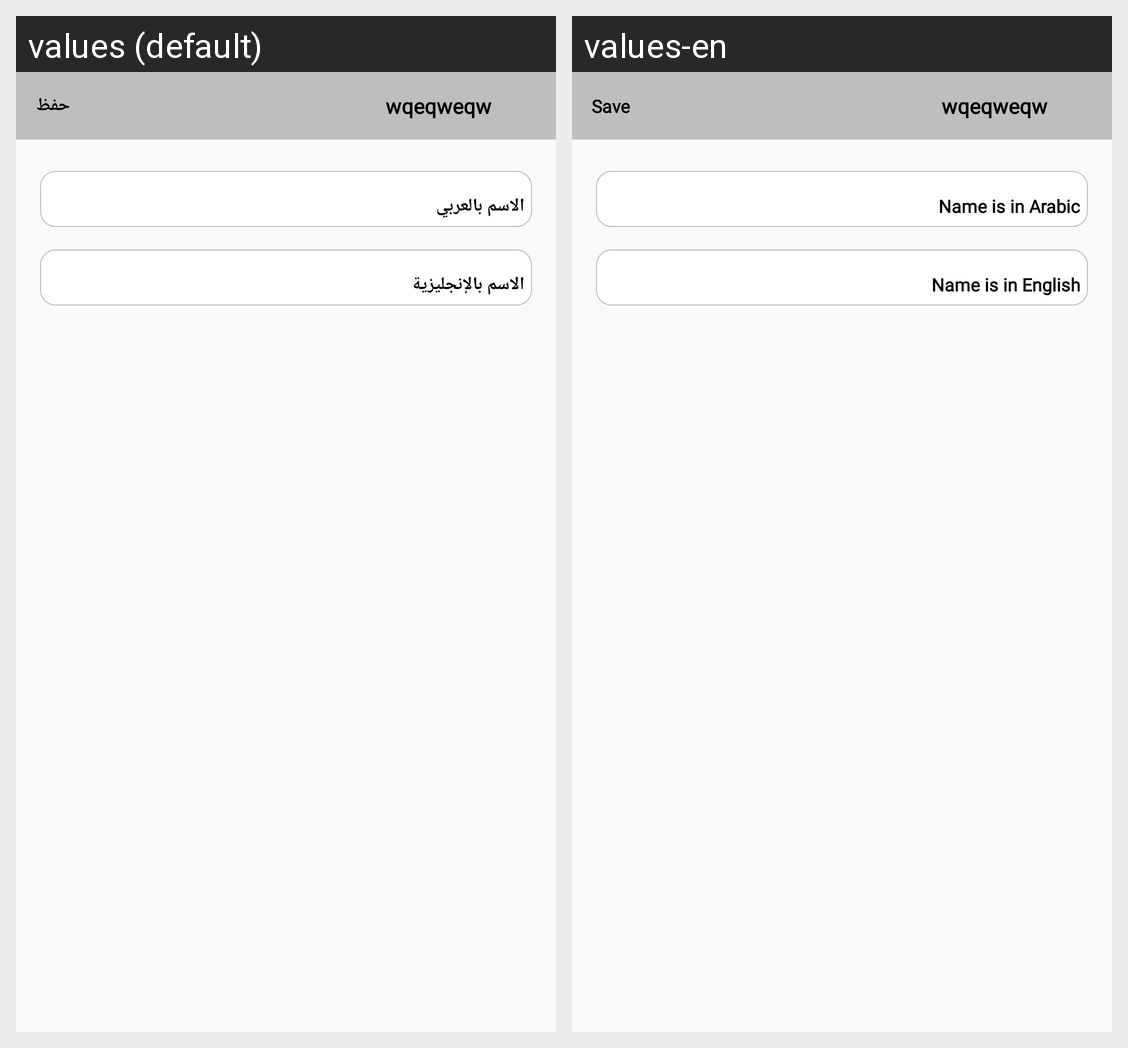

The Android screen above is rendered under two locales of the same app. Produce the string resources it draws, with the default and per-locale values.
Android screen res/layout/activity_edit_name.xml rendered under 2 locales, left to right: values (default), values-en. Device: Nexus 5 (rendered at 1080×1920; each locale shown at half size, 540×960, under a caption strip naming it); theme AppTheme.
Strings drawn on this screen, with the default value and each locale's value (text and hints the layout hard-codes, and strings that could not be matched under every locale, appear in the picture but are not listed):

Name_Ar
  values: الاسم بالعربي
  values-en: Name is in Arabic

Name_En
  values: الاسم بالإنجليزية
  values-en: Name is in English

Save
  values: حفظ
  values-en: Save
